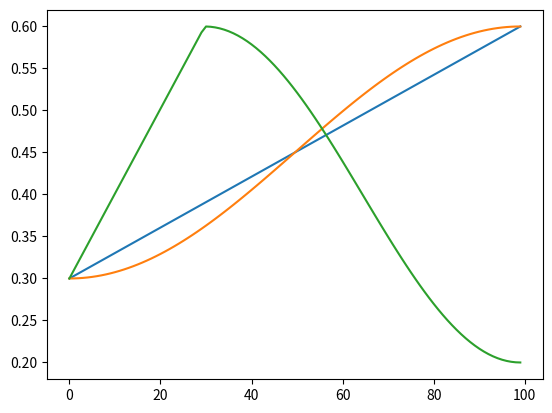

The matplotlib source for this figure:
# Adapted from FastAi's course part 2 lecture 9 on model training: https://course19.fast.ai/part2

import math
from functools import partial

import matplotlib.pyplot as plt
import numpy as np
import typing as t


def annealer(f: t.Callable):
    """
    Wraps a function requiring start, end and position parameters into a function that only requires the
    position parameter.
    """
    def _inner(start, end):
        return partial(f, start, end)

    return _inner


@annealer
def sched_lin(start: float, end: float, x: float):
    return end + x * (start - end)


@annealer
def sched_no(start: float, end: float, x: float):
    return start


@annealer
def sched_cos(start: float, end: float, x: float):
    return start + (1 + math.cos(math.pi * x)) * (end - start) / 2


@annealer
def sched_exp(start: float, end: float, x: float):
    return start * (end / start)**(1 - x)


def combine_scheds(percents: t.List[float], scheds: t.List[t.Callable]):
    """Combines several schedule functions into a single one.

    Args:
        percents:  List of percentage representing the proportion of the training budget used by each scheduling
        function.
        scheds: List of scheduling functions accepting the proportion of remaining training time as input and providing
        the scheduled value as output.

    Returns:
        A scheduling function that is the concatenation of all provided functions, scaled by the percentages given.
        For example, if percents ares 0.4 and 0.6 then the first schedule will be followed for an amount equal to 40% of
        the budget and the second schedule will be followed for the remaining 60%.
    """

    assert np.sum(percents) == 1 and np.min(percents) >= 0
    pcts = np.cumsum(np.array([0] + percents))

    def _inner(x):
        elapsed = 1.0 - x
        idx = min(np.max(np.nonzero(elapsed >= pcts)), len(percents) - 1)
        actual_pos = (pcts[idx + 1] - elapsed) / (pcts[idx + 1] - pcts[idx])
        return scheds[idx](actual_pos)

    return _inner


if __name__ == '__main__':
    a = np.arange(0, 100)
    p = np.linspace(1.00, 0, 100)
    sched = combine_scheds([0.3, 0.7], [sched_lin(0.3, 0.6), sched_cos(0.6, 0.2)])
    plt.plot(a, [sched_lin(0.3, 0.6)(o) for o in p])
    plt.plot(a, [sched_cos(0.3, 0.6)(o) for o in p])
    plt.plot(a, [sched(o) for o in p])
    plt.show()
